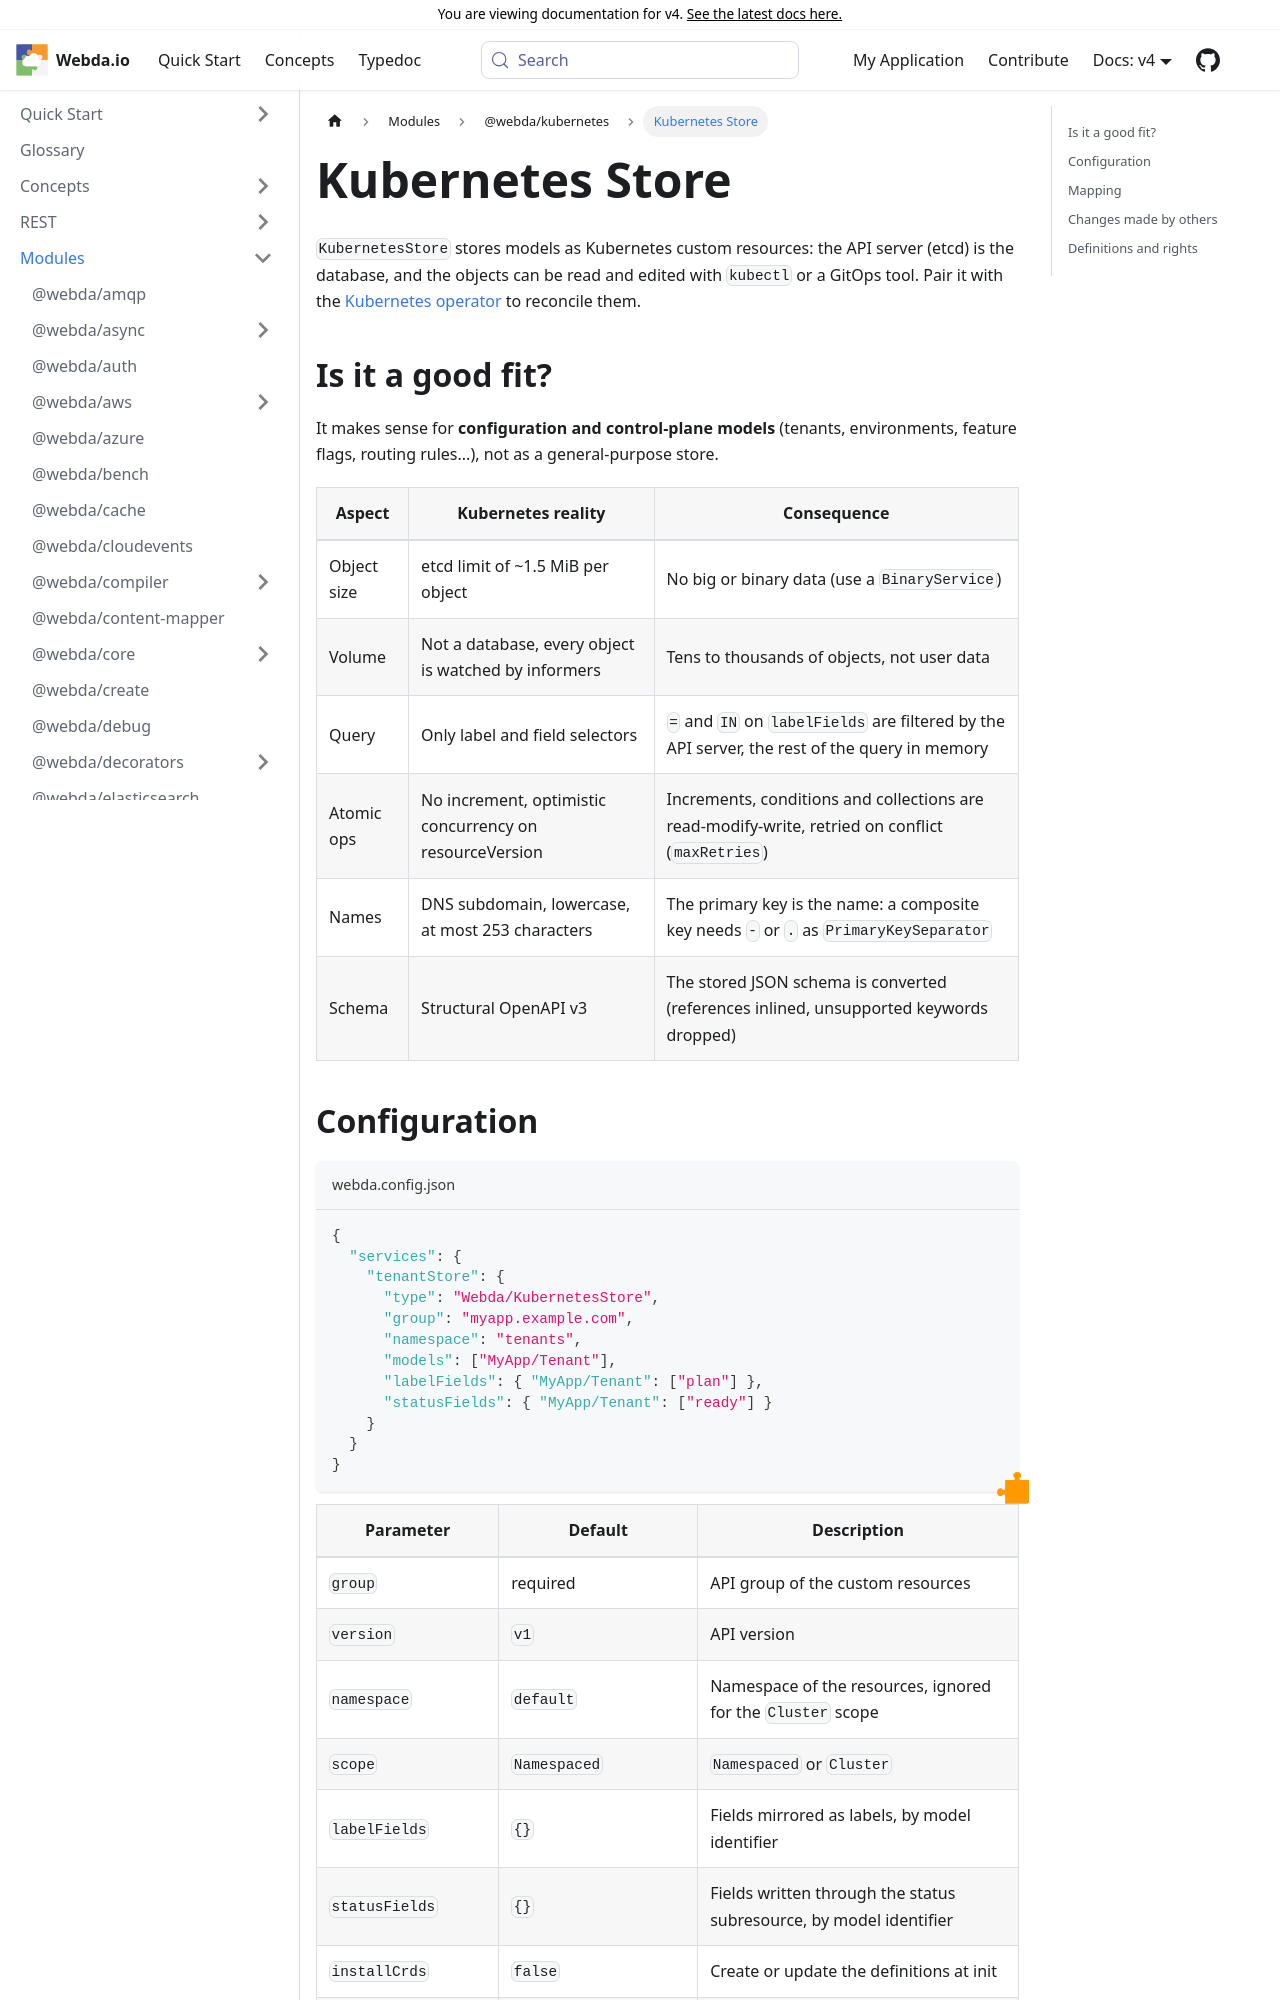

repository: loopingz/webda.io · page: v4/docs/Modules/kubernetes/KubernetesStore/index.html · generator: docusaurus

# Kubernetes Store

`KubernetesStore` stores models as Kubernetes custom resources: the API server (etcd) is the database, and the objects
can be read and edited with `kubectl` or a GitOps tool. Pair it with the [Kubernetes operator](./KubernetesOperator.md)
to reconcile them.

import ReferenceDiagram from "@site/src/components/ReferenceDiagram";

<ReferenceDiagram id="kubernetes-store" />

## Is it a good fit?

It makes sense for **configuration and control-plane models** (tenants, environments, feature flags, routing rules...),
not as a general-purpose store.

| Aspect      | Kubernetes reality                                      | Consequence                                                                                      |
| ----------- | ------------------------------------------------------- | ------------------------------------------------------------------------------------------------ |
| Object size | etcd limit of ~1.5 MiB per object                       | No big or binary data (use a `BinaryService`)                                                    |
| Volume      | Not a database, every object is watched by informers    | Tens to thousands of objects, not user data                                                      |
| Query       | Only label and field selectors                          | `=` and `IN` on `labelFields` are filtered by the API server, the rest of the query in memory    |
| Atomic ops  | No increment, optimistic concurrency on resourceVersion | Increments, conditions and collections are read-modify-write, retried on conflict (`maxRetries`) |
| Names       | DNS subdomain, lowercase, at most 253 characters        | The primary key is the name: a composite key needs `-` or `.` as `PrimaryKeySeparator`           |
| Schema      | Structural OpenAPI v3                                   | The stored JSON schema is converted (references inlined, unsupported keywords dropped)           |
